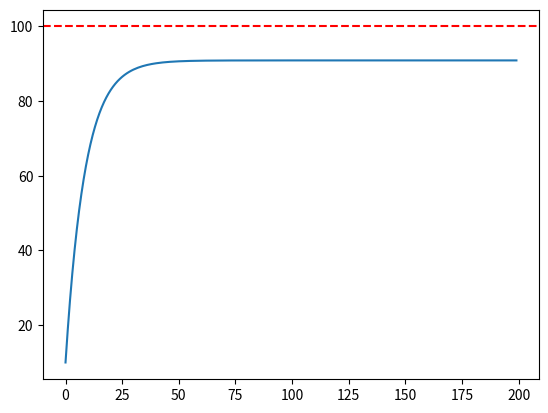

Write the Python code that produced this figure.
import numpy as np
import matplotlib.pyplot as plt

Kp = 1.0  # 只玩这个
speed = 0  # 电机现在 0 转
goal = 100  # 目标 100 转
speeds = []  # 记录每一秒的速度

for i in range(200):  # 200 轮，每轮 0.1 秒，总共 20 秒
    error = goal - speed  # 差多少
    throttle = Kp * error  # 给多少油门

    friction = 0.1 * speed  # 阻力
    speed = speed + (throttle - friction) * 0.1  # 新转速

    speeds.append(speed)

import matplotlib.pyplot as plt

plt.plot(speeds)
plt.axhline(y=100, color='r', linestyle='--')
plt.show()
